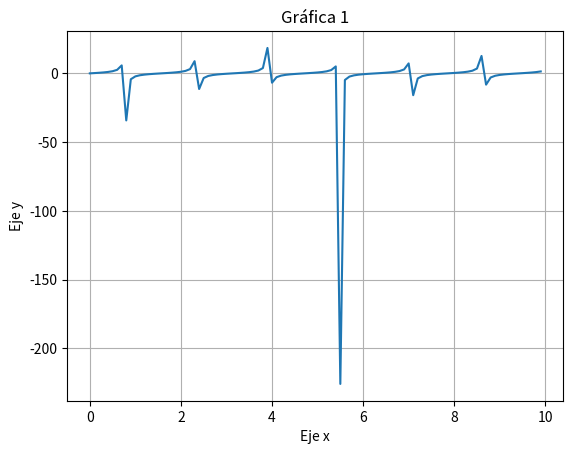
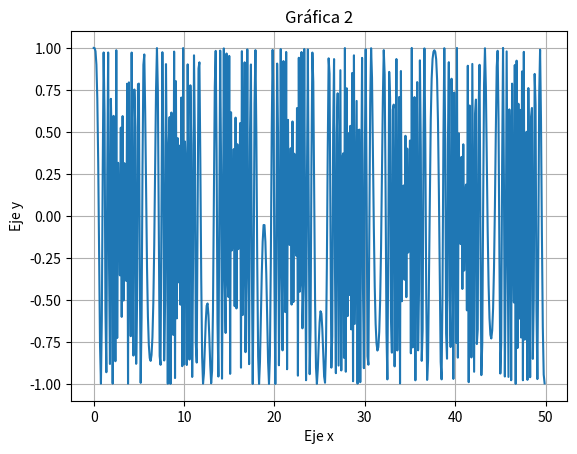

Recreate these plots in Python, in order.
# [redacted]
# [redacted]
# Fecha: 1 de Febrero 2021.

import numpy as np
import matplotlib.pyplot as plt
import math

# t = np.arange(0.1, 0.4, 0.3)
# print(t)

# print()

# tp = np.arange(8).reshape(2, 4)
# print(tp)

# print()
# print()

# x = np.arange(-4, 4, 0.1)
# y = x**2
# plt.plot(x, y)
# plt.show()

# print()

# x = np.arange(0, 10, 0.1)
# y = np.cos(4*x)
# plt.plot(x, y)
# plt.show()

# print()

# x = np.arange(0, 10, 0.1)
# y = np.sin(4*x)
# plt.plot(x, y)
# plt.show()

# print()

# x = np.arange(-4, 4, 0.1)
# y = x**3
# plt.plot(x, y)
# plt.show()

# print()

# t = np.arange(0, 2, 0.01)
# y = np.sin(4*np.pi*t)

# plt.figure(1)
# plt.clf()
# plt.plot(t, y)
# plt.xlabel('Eje x')
# plt.ylabel('Eje y')
# plt.title('Tiempo')
# plt.grid(True)
# plt.show()

# fig = plt.figure(2)
# plt.clf()
# ax = fig.add_subplot(1, 1, 1)
# ax.plot(t, y)
# ax.set_xlabel('Tiempo')
# ax.set_ylabel('Amplitud')
# ax.set_title('Titulo')
# ax.grid(True)
# plt.show()

# print()
# print()

# Histograma
# datos = np.random.randn(1000)
# plt.hist(datos, bins=10)
# plt.show()

# Ejercicio
# Crear 2 funciones

plt.figure(1)
plt.clf()
x = np.arange(0, 10, 0.1)
y = np.tan(2*x)
plt.plot(x, y)
plt.xlabel('Eje x')
plt.ylabel('Eje y')
plt.title('Gráfica 1')
plt.grid(True)
plt.show()

plt.figure(2)
plt.clf()
x = np.arange(0, 50, 0.1)
y = np.cos(5*x**2)
plt.plot(x, y)
plt.xlabel('Eje x')
plt.ylabel('Eje y')
plt.title('Gráfica 2')
plt.grid(True)
plt.show()